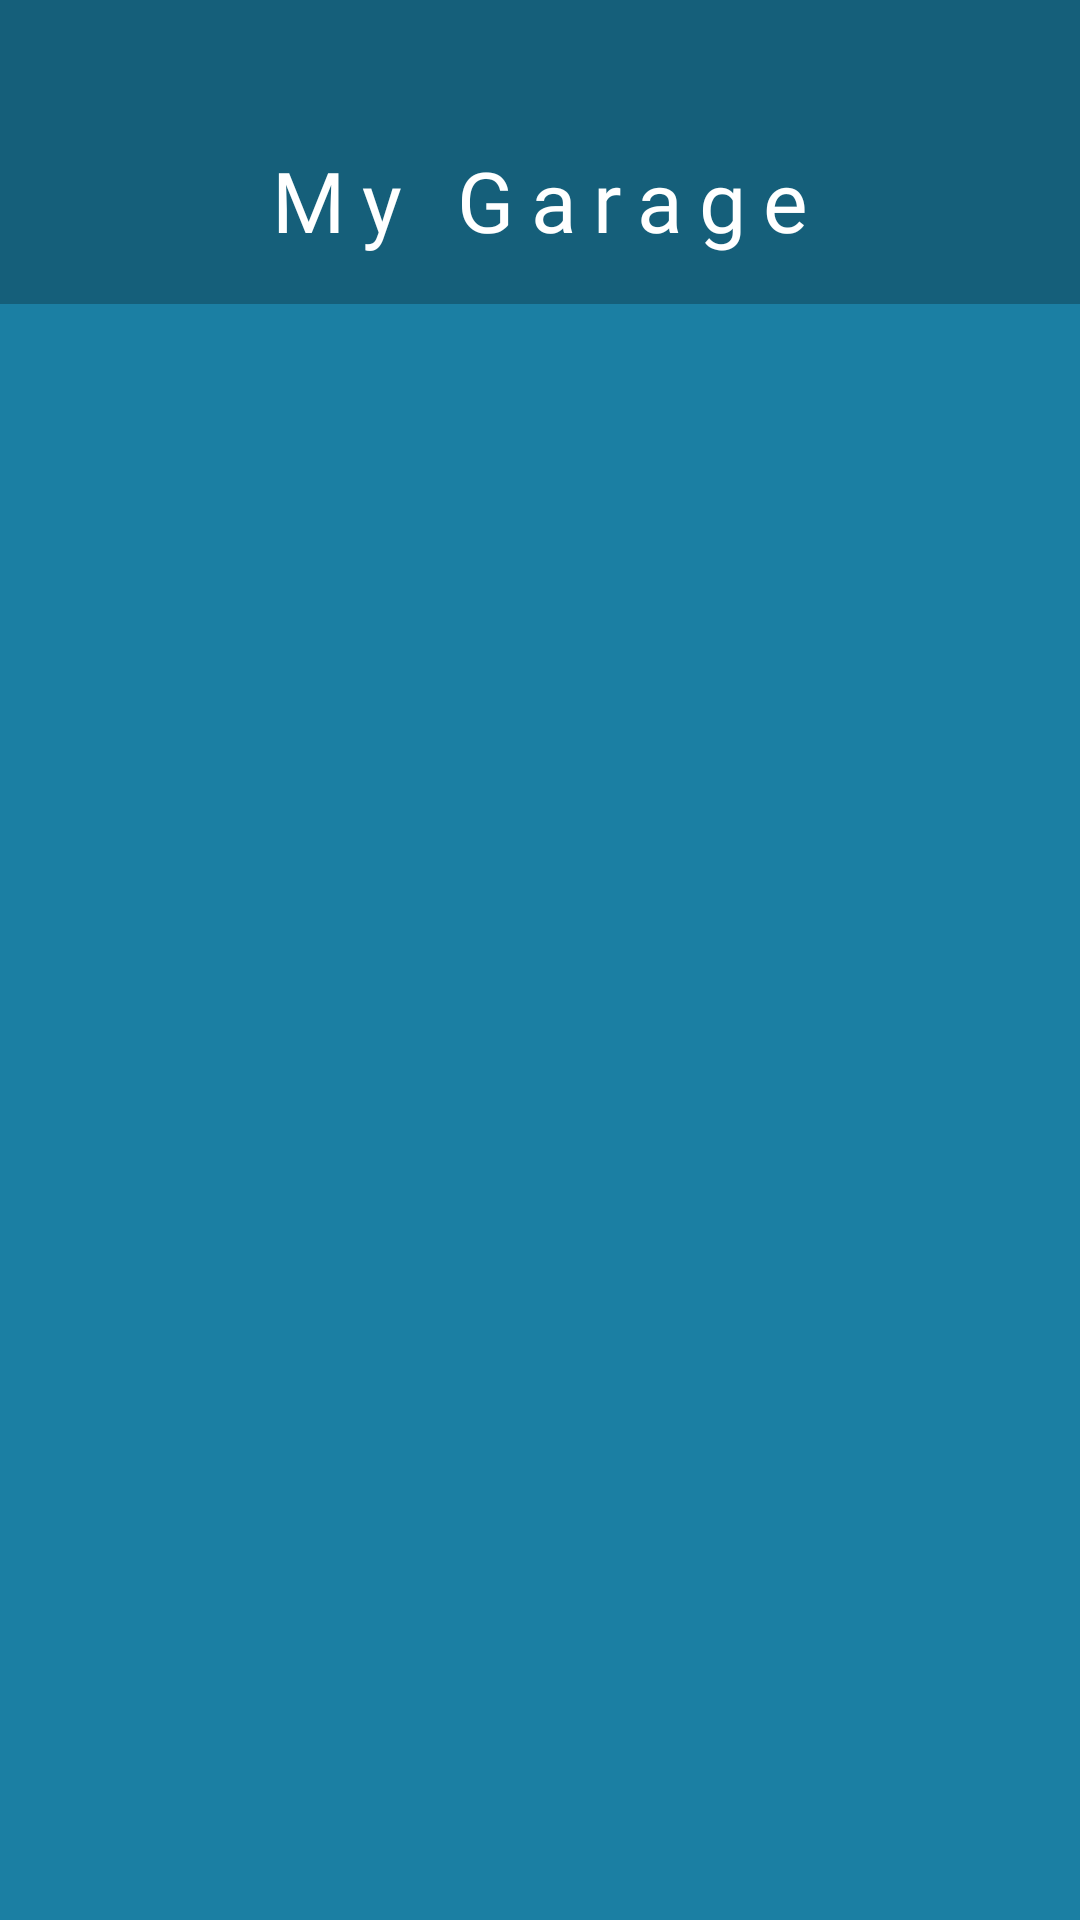

Here is an Android app screen rendered from its layout file. Give the layout XML and the strings, colors and styles it references.
<!-- AndroidManifest.xml: application theme Theme.MavMotors -->
<!-- res/layout/activity_orders.xml -->
<?xml version="1.0" encoding="utf-8"?>
<androidx.constraintlayout.widget.ConstraintLayout xmlns:android="http://schemas.android.com/apk/res/android"
    xmlns:app="http://schemas.android.com/apk/res-auto"
    android:layout_width="match_parent"
    android:layout_height="match_parent"
    android:background="?android:attr/windowBackground">

    <androidx.constraintlayout.widget.ConstraintLayout
        android:id="@+id/topHeader"
        android:layout_width="match_parent"
        android:layout_height="wrap_content"
        android:background="?attr/colorPrimaryVariant"
        android:paddingTop="48dp"
        android:paddingBottom="16dp"
        android:paddingStart="16dp"
        android:paddingEnd="16dp"
        app:layout_constraintTop_toTopOf="parent">

        <ImageView
            android:id="@+id/backButton"
            android:layout_width="24dp"
            android:layout_height="24dp"
            android:contentDescription="Back"
            android:src="@drawable/ic_back_arrow"
            app:layout_constraintStart_toStartOf="parent"
            app:layout_constraintTop_toTopOf="parent"
            app:layout_constraintBottom_toBottomOf="parent" />

        <TextView
            android:id="@+id/ordersTitle"
            android:layout_width="0dp"
            android:layout_height="wrap_content"
            android:fontFamily="@font/inter_variable_font"
            android:gravity="center"
            android:letterSpacing="0.2"
            android:text="My Garage"
            android:textColor="#FFFFFF"
            android:textSize="28sp"
            app:layout_constraintBottom_toBottomOf="parent"
            app:layout_constraintEnd_toEndOf="parent"
            app:layout_constraintStart_toStartOf="parent"
            app:layout_constraintTop_toTopOf="parent" />

    </androidx.constraintlayout.widget.ConstraintLayout>

    <TextView
        android:id="@+id/emptyOrdersText"
        android:layout_width="wrap_content"
        android:layout_height="wrap_content"
        android:text="Your garage is empty"
        android:textSize="16sp"
        android:visibility="gone"
        app:layout_constraintTop_toBottomOf="@id/topHeader"
        app:layout_constraintBottom_toBottomOf="parent"
        app:layout_constraintStart_toStartOf="parent"
        app:layout_constraintEnd_toEndOf="parent" />

    <androidx.recyclerview.widget.RecyclerView
        android:id="@+id/ordersRecyclerView"
        android:layout_width="match_parent"
        android:layout_height="0dp"
        android:layout_marginTop="12dp"
        android:clipToPadding="false"
        android:paddingStart="8dp"
        android:paddingEnd="8dp"
        android:paddingBottom="12dp"
        app:layout_constraintTop_toBottomOf="@id/topHeader"
        app:layout_constraintBottom_toBottomOf="parent" />

</androidx.constraintlayout.widget.ConstraintLayout>
<!-- resources referenced by this layout -->
<resources>
  <style name="Theme.MavMotors" parent="Theme.MaterialComponents.DayNight.NoActionBar">
          
          <item name="colorPrimary">@color/teal_blue</item>
          <item name="colorPrimaryVariant">@color/teal_dark</item>
          <item name="colorOnPrimary">@color/white</item>
  
          
          <item name="colorSecondary">@color/main_orange</item>
          <item name="colorSecondaryVariant">@color/orange_dark</item>
          <item name="colorOnSecondary">@color/white</item>
  
          
          <item name="android:windowBackground">@color/background_light</item>
          <item name="colorSurface">@color/card_bg</item>
          <item name="colorOnSurface">@color/infoTitle</item>
  
          
          <item name="android:statusBarColor">@color/top_border</item>
  
          
          <item name="android:textColorHint">@color/hint_color_light</item>
  
          
          <item name="colorError">@color/main_orange</item>
          <item name="colorOnError">@color/white</item>
      </style>
  <color name="teal_blue">#1B7FA3</color>
  <color name="teal_dark">#155F7A</color>
  <color name="white">#FFFFFF</color>
  <color name="main_orange">#E8720C</color>
  <color name="orange_dark">#F5922A</color>
  <color name="background_light">#1B7FA3</color>
</resources>
